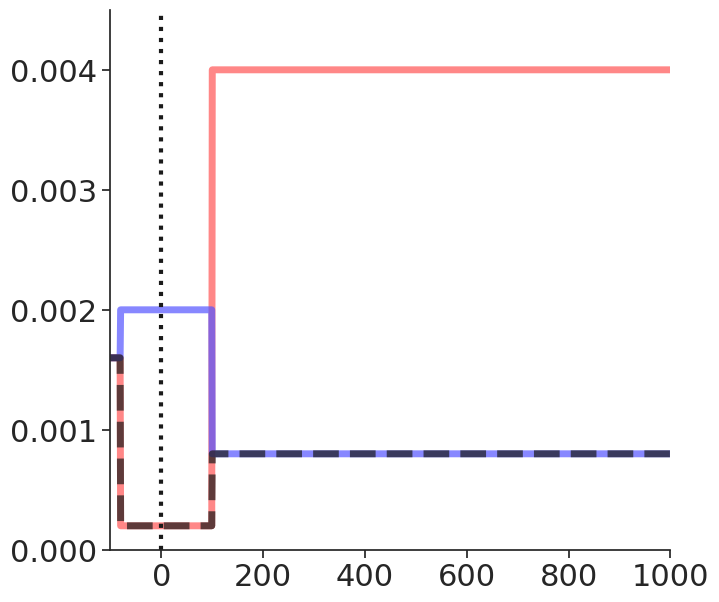
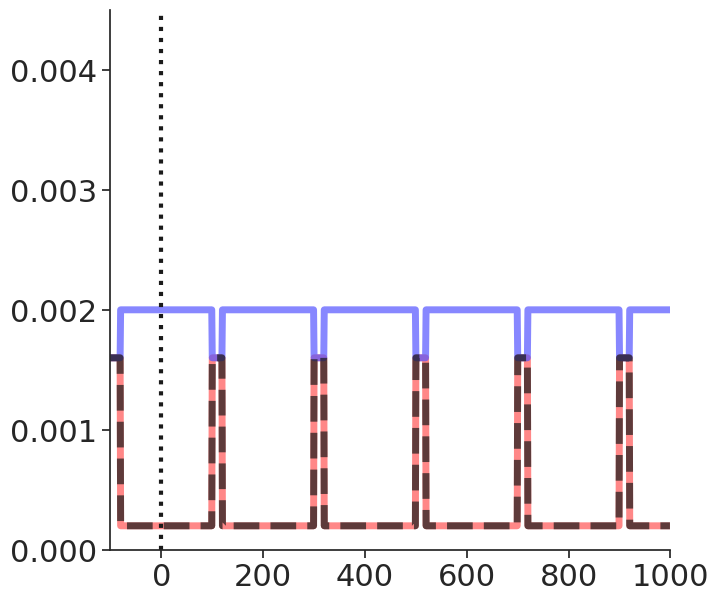
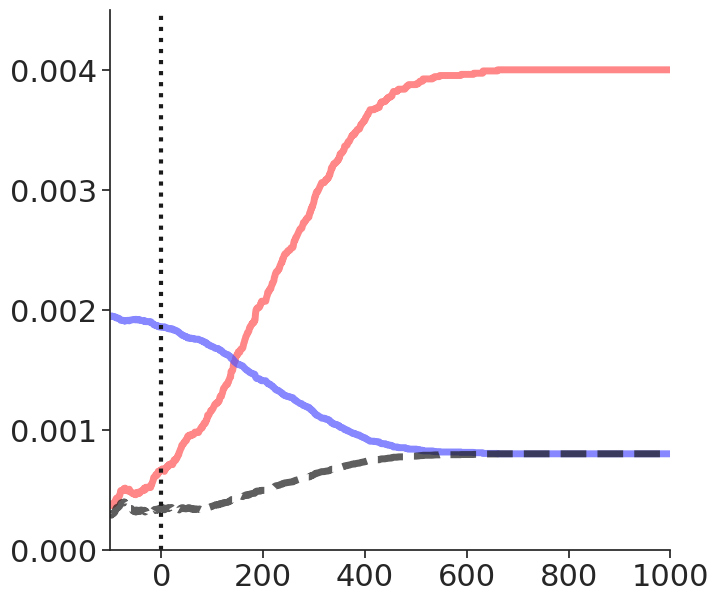
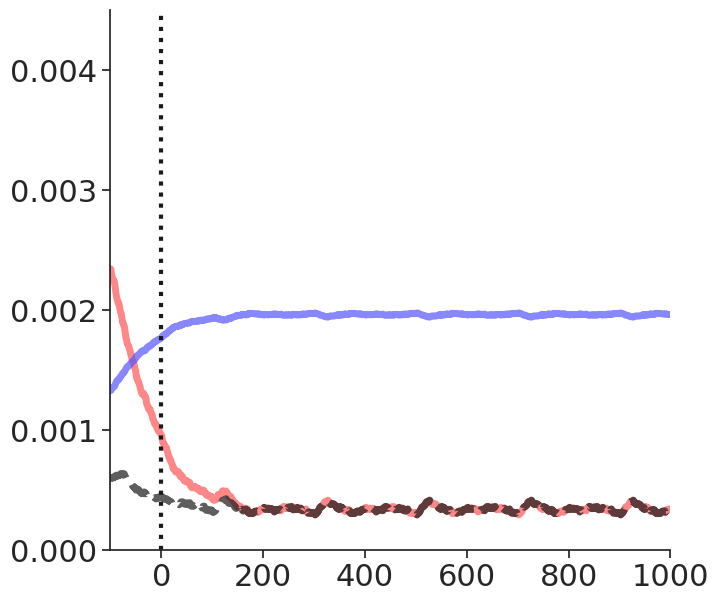

Here is the Python script that generated these plots, in order:
#!/usr/bin/env python3

import sys
import matplotlib.pyplot as plt
import seaborn as sns
import numpy as np

# draw plot
def draw(slwt, slpd, slpe, out):
    fig, ax = plt.subplots(figsize=(7,6))
    plt.subplots_adjust(top=1, right=0.95, bottom=0.1, left=0.15)
    ax.plot(np.arange(-100, length_max-100), slpe, color='#FF5555', linewidth=5, alpha=0.7)
    ax.plot(np.arange(-100, length_max-100), slpd, color='#5555FF', linewidth=5, alpha=0.7)
    ax.plot(np.arange(-100, length_max-100), slwt,'k--',linewidth=5, alpha=0.7)
    plt.xlim([-100, length_max - 100])
    plt.ylim([0, 0.0045])
    ax.plot([0,0],[0,1], 'k:', linewidth=3)
    sns.despine()
    plt.savefig(out)

# get value from a random ars
def get_rand_leading(pos, dev, pold, base):
    if pos - dev < 0:
        return base[21]
    elif pos - dev < length_pola:
        return base[1]
    elif pos - dev < pold:
        return base[21]
    else:
        return base[-1]

# get value from a random ars
def get_rand_lagging(pos, dev, base, pole):
    if pos - dev < 0:
        return pole
    elif (pos - dev)%(length_pola + length_pold) < length_pola:
        return base[1]
    else:
        return base[21]

# parameters
length_pola = 20
length_pold = 180
length_max = 1100
rate_pola = 1/625
rate_pold = 1/5000
rate_pole = 1/1250
mrate_pold = 1/5000*10
mrate_pole = 1/1250*5
sns.set(font_scale=2, style='ticks')
np.random.seed(1919)

# single leading
slwt = [rate_pola]*length_pola + [rate_pold]*length_pold\
        + [rate_pole]*(length_max-length_pold-length_pola)
slpd = [rate_pola]*length_pola + [mrate_pold]*length_pold\
        + [rate_pole]*(length_max-length_pold-length_pola)
slpe = [rate_pola]*length_pola + [rate_pold]*length_pold\
        + [mrate_pole]*(length_max-length_pold-length_pola)
draw(slwt, slpd, slpe, 'single_leading.png')

# single lagging
slwt = ([rate_pola]*length_pola + [rate_pold]*length_pold) * 10
slpd = ([rate_pola]*length_pola + [mrate_pold]*length_pold) * 10
draw(slwt[:length_max], slpd[:length_max], slwt[:length_max], 'single_lagging.png')

# combined random
nars = 400
stdev = 100
min_pold = 100
max_pold = 500
devs = np.random.randn(nars)*stdev
pold_lengths = np.random.rand(nars)*(max_pold-min_pold) + min_pold

# combined leading
base = [rate_pola]*length_pola + [rate_pold]*length_pold\
        + [rate_pole]*(length_max-length_pold-length_pola)
slwt = []
for i in range(length_max):
    slwt.append(np.mean([get_rand_leading(i, x[0], x[1], base) for x in zip(devs, pold_lengths)]))
base= [rate_pola]*length_pola + [mrate_pold]*length_pold\
        + [rate_pole]*(length_max-length_pold-length_pola)
slpd = []
for i in range(length_max):
    slpd.append(np.mean([get_rand_leading(i, x[0], x[1], base) for x in zip(devs, pold_lengths)]))
base = [rate_pola]*length_pola + [rate_pold]*length_pold\
        + [mrate_pole]*(length_max-length_pold-length_pola)
slpe = []
for i in range(length_max):
    slpe.append(np.mean([get_rand_leading(i, x[0], x[1], base) for x in zip(devs, pold_lengths)]))
draw(slwt, slpd, slpe, 'combined_leading.png')

# combined lagging
base = ([rate_pola]*length_pola + [rate_pold]*length_pold) * 10
slwt = []
for i in range(length_max):
    slwt.append(np.mean([get_rand_lagging(i, x, base, rate_pole) for x in devs]))
base = ([rate_pola]*length_pola + [rate_pold]*length_pold) * 10
slpe = []
for i in range(length_max):
    slpe.append(np.mean([get_rand_lagging(i, x, base, mrate_pole) for x in devs]))
base = ([rate_pola]*length_pola + [mrate_pold]*length_pold) * 10
slpd = []
for i in range(length_max):
    slpd.append(np.mean([get_rand_lagging(i, x, base, rate_pole) for x in devs]))
draw(slwt, slpd, slpe, 'combined_lagging.png')

